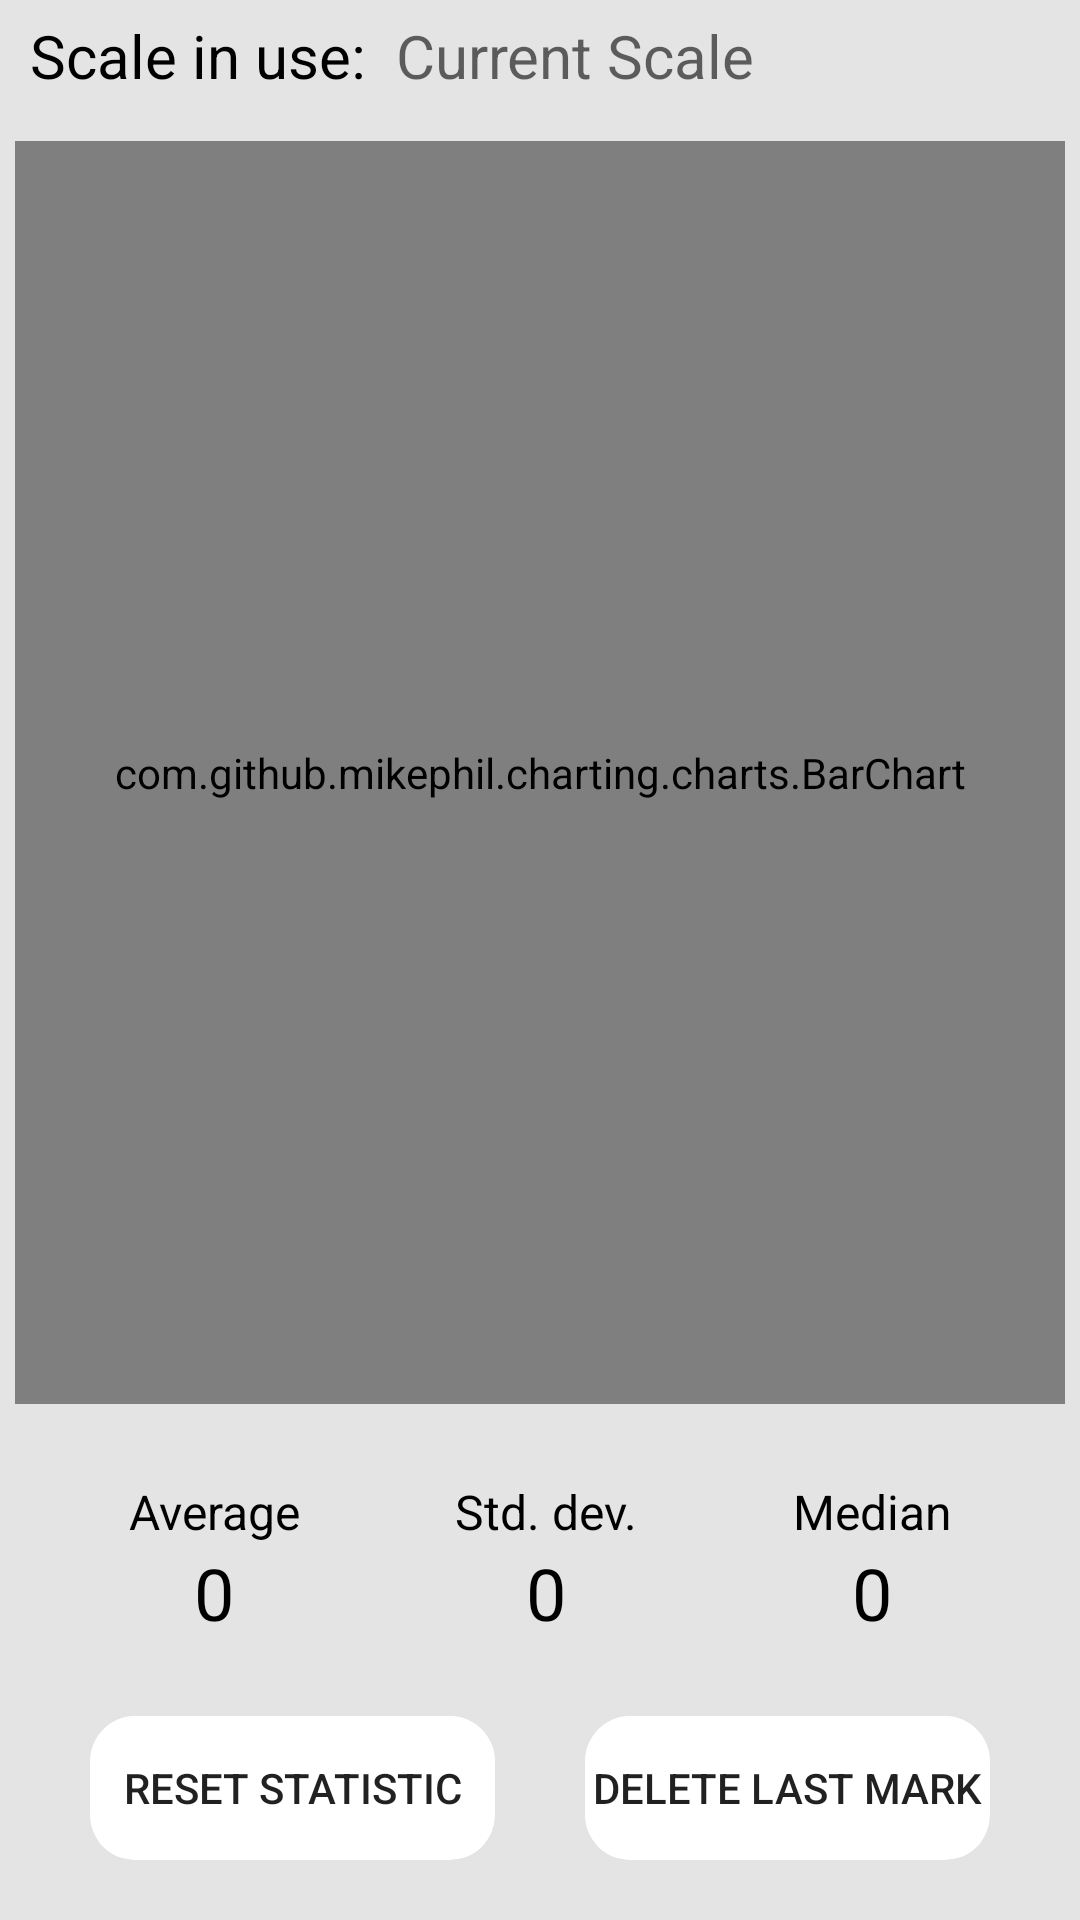

Layout XML and referenced resources for this Android screen:
<!-- AndroidManifest.xml: application theme AppTheme -->
<!-- res/layout/activity_home.xml -->
<?xml version="1.0" encoding="utf-8"?>
<LinearLayout xmlns:android="http://schemas.android.com/apk/res/android"
    xmlns:app="http://schemas.android.com/apk/res-auto"
    xmlns:tools="http://schemas.android.com/tools"
    android:layout_width="match_parent"
    android:layout_height="match_parent"
    android:background="@color/background"
    android:fillViewport="true"
    android:orientation="vertical"
    android:scrollbars="none">

        <LinearLayout
            android:layout_width="match_parent"
            android:layout_height="wrap_content"
            android:layout_marginTop="5dp"
            android:layout_marginBottom="10dp"
            android:orientation="horizontal">

                <TextView
                    android:id="@+id/textView3"
                    android:layout_width="wrap_content"
                    android:layout_height="wrap_content"
                    android:layout_marginStart="10dp"
                    android:text="@string/scale_used"
                    android:textColor="@color/black"
                    android:layout_gravity="center"
                    android:gravity="center"
                    android:textSize="20sp" />

                <TextView
                    android:id="@+id/textView4"
                    android:layout_width="wrap_content"
                    android:layout_height="wrap_content"
                    android:layout_marginStart="10dp"
                    android:hint="@string/current_scale_hint"
                    android:textColor="@color/black"
                    android:textSize="20sp" />
        </LinearLayout>

        <androidx.cardview.widget.CardView
            android:id="@+id/cardViewToFillHomeId"
            android:layout_width="match_parent"
            android:layout_height="wrap_content"
            android:layout_gravity="center"
            app:cardElevation="0dp">

        </androidx.cardview.widget.CardView>

        <LinearLayout
            android:layout_width="match_parent"
            android:layout_height="0dp"
            android:layout_margin="5dp"
            android:orientation="vertical"
            android:layout_weight="7">

                <com.github.mikephil.charting.charts.BarChart
                    android:id="@+id/chart"
                    android:layout_width="match_parent"
                    android:layout_height="match_parent"
                     />

        </LinearLayout>

        <TableLayout
            android:layout_width="match_parent"
            android:layout_height="wrap_content"
            android:layout_marginStart="12dp"
            android:layout_marginTop="15dp"
            android:layout_marginEnd="12dp"
            android:padding="5dp">

                <TableRow android:layout_height="100dp">

                        <TextView
                            android:id="@+id/textView12"
                            android:layout_width="match_parent"
                            android:layout_height="match_parent"
                            android:layout_weight="1"
                            android:gravity="center"
                            android:text="@string/text_prumer"
                            android:textColor="@color/black"
                            android:textSize="16sp" />

                        <TextView
                            android:id="@+id/textView13"
                            android:layout_width="wrap_content"
                            android:layout_height="match_parent"
                            android:layout_weight="1"
                            android:gravity="center"
                            android:text="@string/text_odchylka"
                            android:textColor="@color/black"
                            android:textSize="16sp" />

                        <TextView
                            android:id="@+id/textView14"
                            android:layout_width="wrap_content"
                            android:layout_height="match_parent"
                            android:layout_weight="1"
                            android:gravity="center"
                            android:text="@string/text_median"
                            android:textColor="@color/black"
                            android:textSize="16sp" />
                </TableRow>

                <TableRow>

                        <TextView
                            android:id="@+id/Avarage_num"
                            android:layout_width="wrap_content"
                            android:layout_height="match_parent"
                            android:layout_weight="1"
                            android:gravity="center"
                            android:text="0"
                            android:textColor="@color/black"
                            android:textSize="24sp" />

                        <TextView
                            android:id="@+id/Std_num"
                            android:layout_width="wrap_content"
                            android:layout_height="match_parent"
                            android:layout_weight="1"
                            android:gravity="center"
                            android:text="0"
                            android:textColor="@color/black"
                            android:textSize="24sp" />

                        <TextView
                            android:id="@+id/Median_num"
                            android:layout_width="wrap_content"
                            android:layout_height="match_parent"
                            android:layout_weight="1"
                            android:gravity="center"
                            android:text="0"
                            android:textColor="@color/black"
                            android:textSize="24sp" />
                </TableRow>
        </TableLayout>

        <LinearLayout
            android:layout_width="match_parent"
            android:layout_height="wrap_content"
            android:layout_marginStart="15dp"
            android:layout_marginTop="20dp"
            android:layout_marginEnd="15dp"
            android:layout_marginBottom="20dp"
            android:orientation="horizontal">

                <androidx.cardview.widget.CardView
                    android:onClick="onButtonClick"
                    android:layout_width="225dp"
                    android:layout_height="match_parent"
                    android:layout_marginStart="15dp"
                    android:layout_marginEnd="15dp"
                    android:elevation="0dp"
                    android:layout_weight="1"
                    app:cardCornerRadius="15dp"
                    android:outlineSpotShadowColor="@color/background">
                        <Button
                            android:id="@+id/resetStatsBtn"
                            android:layout_width="match_parent"
                            android:layout_height="match_parent"
                            android:background="@color/white"
                            android:foreground="?android:attr/selectableItemBackground"
                            android:text="@string/reset_btn" />
                </androidx.cardview.widget.CardView>


                <androidx.cardview.widget.CardView
                    android:onClick="onButtonClick"
                    android:layout_width="225dp"
                    android:layout_height="match_parent"
                    android:layout_marginStart="15dp"
                    android:layout_marginEnd="15dp"
                    android:elevation="0dp"
                    android:layout_weight="1"
                    app:cardCornerRadius="15dp"
                    android:outlineSpotShadowColor="@color/background">
                        <Button
                            android:id="@+id/deleteLastMarkBtn"
                            android:layout_width="match_parent"
                            android:layout_height="match_parent"
                            android:background="@color/white"
                            android:foreground="?android:attr/selectableItemBackground"
                            android:text="@string/del_last_mark_btn" />
                </androidx.cardview.widget.CardView>
        </LinearLayout>
</LinearLayout>
<!-- resources referenced by this layout -->
<resources>
  <color name="background">#E4E4E4</color>
  <color name="black">#FF000000</color>
  <color name="white">#FFFFFFFF</color>
  <string name="current_scale_hint">Current Scale</string>
  <string name="del_last_mark_btn">DELETE LAST MARK</string>
  <string name="reset_btn">RESET STATISTIC</string>
  <string name="scale_used">Scale in use:</string>
  <string name="text_median">Median</string>
  <string name="text_odchylka">Std. dev.</string>
  <string name="text_prumer">Average</string>
  <style name="AppTheme" parent="Theme.AppCompat.Light">
          
          <item name="colorPrimary">@color/Gradeify_Color</item>
          <item name="colorAccent">@color/colorAccent</item>
          
      </style>
  <color name="Gradeify_Color">#086BD6</color>
  <color name="colorAccent">#FF4081</color>
</resources>
